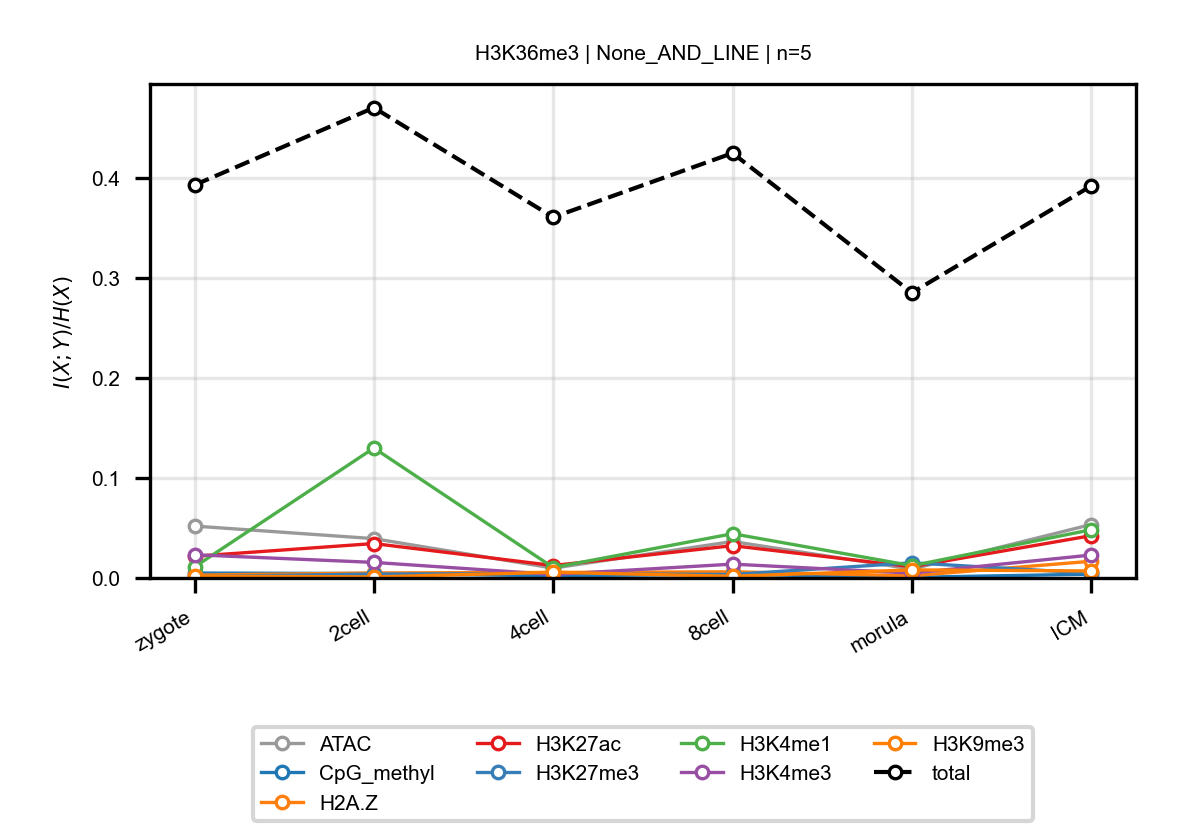

Data behind this chart, as committed beside it:
anchor, target, n_bins, stage, block, normalized_mi
H3K36me3, ATAC, 5, zygote, None_AND_LINE, 0.05192
H3K36me3, ATAC, 5, 2cell, None_AND_LINE, 0.03935
H3K36me3, ATAC, 5, 4cell, None_AND_LINE, 0.009836
H3K36me3, ATAC, 5, 8cell, None_AND_LINE, 0.03648
H3K36me3, ATAC, 5, morula, None_AND_LINE, 0.00889
H3K36me3, ATAC, 5, ICM, None_AND_LINE, 0.05348
H3K36me3, CpG_methyl, 5, zygote, None_AND_LINE, 0.004924
H3K36me3, CpG_methyl, 5, 2cell, None_AND_LINE, 0.004422
H3K36me3, CpG_methyl, 5, 4cell, None_AND_LINE, 0.002204
H3K36me3, CpG_methyl, 5, 8cell, None_AND_LINE, 0.00365
H3K36me3, CpG_methyl, 5, morula, None_AND_LINE, 0.0006593
H3K36me3, CpG_methyl, 5, ICM, None_AND_LINE, 0.003809
H3K36me3, H2A.Z, 5, zygote, None_AND_LINE, 0.002834
H3K36me3, H2A.Z, 5, 2cell, None_AND_LINE, 0.005028
H3K36me3, H2A.Z, 5, 4cell, None_AND_LINE, 0.005534
H3K36me3, H2A.Z, 5, 8cell, None_AND_LINE, 0.006176
H3K36me3, H2A.Z, 5, morula, None_AND_LINE, 0.002194
H3K36me3, H2A.Z, 5, ICM, None_AND_LINE, 0.01672
H3K36me3, H3K27ac, 5, zygote, None_AND_LINE, 0.02171
H3K36me3, H3K27ac, 5, 2cell, None_AND_LINE, 0.03443
H3K36me3, H3K27ac, 5, 4cell, None_AND_LINE, 0.01245
H3K36me3, H3K27ac, 5, 8cell, None_AND_LINE, 0.03232
H3K36me3, H3K27ac, 5, morula, None_AND_LINE, 0.0112
H3K36me3, H3K27ac, 5, ICM, None_AND_LINE, 0.04233
H3K36me3, H3K27me3, 5, zygote, None_AND_LINE, 0.001426
H3K36me3, H3K27me3, 5, 2cell, None_AND_LINE, 0.003904
H3K36me3, H3K27me3, 5, 4cell, None_AND_LINE, 0.004362
H3K36me3, H3K27me3, 5, 8cell, None_AND_LINE, 0.003491
H3K36me3, H3K27me3, 5, morula, None_AND_LINE, 0.01516
H3K36me3, H3K27me3, 5, ICM, None_AND_LINE, 0.004751
H3K36me3, H3K4me1, 5, zygote, None_AND_LINE, 0.01107
H3K36me3, H3K4me1, 5, 2cell, None_AND_LINE, 0.13
H3K36me3, H3K4me1, 5, 4cell, None_AND_LINE, 0.01042
H3K36me3, H3K4me1, 5, 8cell, None_AND_LINE, 0.04428
H3K36me3, H3K4me1, 5, morula, None_AND_LINE, 0.01228
H3K36me3, H3K4me1, 5, ICM, None_AND_LINE, 0.04827
H3K36me3, H3K4me3, 5, zygote, None_AND_LINE, 0.02321
H3K36me3, H3K4me3, 5, 2cell, None_AND_LINE, 0.01557
H3K36me3, H3K4me3, 5, 4cell, None_AND_LINE, 0.003503
H3K36me3, H3K4me3, 5, 8cell, None_AND_LINE, 0.01384
H3K36me3, H3K4me3, 5, morula, None_AND_LINE, 0.004837
H3K36me3, H3K4me3, 5, ICM, None_AND_LINE, 0.02294
H3K36me3, H3K9me3, 5, zygote, None_AND_LINE, 0.001903
H3K36me3, H3K9me3, 5, 2cell, None_AND_LINE, 0.001042
H3K36me3, H3K9me3, 5, 4cell, None_AND_LINE, 0.005724
H3K36me3, H3K9me3, 5, 8cell, None_AND_LINE, 0.001674
H3K36me3, H3K9me3, 5, morula, None_AND_LINE, 0.008082
H3K36me3, H3K9me3, 5, ICM, None_AND_LINE, 0.007022
H3K36me3, total, 5, zygote, None_AND_LINE, 0.3931
H3K36me3, total, 5, 2cell, None_AND_LINE, 0.4705
H3K36me3, total, 5, 4cell, None_AND_LINE, 0.3609
H3K36me3, total, 5, 8cell, None_AND_LINE, 0.4251
H3K36me3, total, 5, morula, None_AND_LINE, 0.2854
H3K36me3, total, 5, ICM, None_AND_LINE, 0.3923
